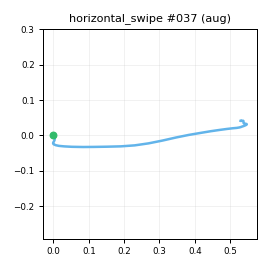

The file beside this chart, header and first rows:
t_s, ax, ay, az, gx, gy, gz, seq
0.00000, -0.9353, -0.2015, 0.07623, 5.89, -4.01, 0.5389, 0
0.01000, -0.9092, -0.1779, 0.08735, 6.795, -3.311, -1.405, 1
0.02000, -0.9064, -0.179, 0.105, 5.579, -1.705, -4.781, 2
0.03000, -0.9195, -0.1868, 0.1109, 2.844, -0.04397, -7.484, 3
0.04100, -0.9267, -0.218, 0.08895, 1.736, 1.367, -9.435, 4
0.05000, -0.8908, -0.2556, 0.08864, -0.1626, 1.477, -10.12, 5
0.06000, -0.8787, -0.2723, 0.08922, -0.8569, 1.519, -10.64, 6
0.07000, -0.9113, -0.3167, 0.08258, -0.8957, 2.194, -10.32, 7
0.08100, -0.8868, -0.3622, 0.09156, -0.1408, 3.322, -9.621, 8
0.09000, -0.897, -0.3839, 0.08752, 1.161, 3.347, -10.04, 9
0.1, -0.8857, -0.4254, 0.1027, 2.364, 4.531, -10.02, 10
0.11, -0.9001, -0.5043, 0.1033, 3.551, 6.349, -9.912, 11
0.12, -0.8993, -0.5771, 0.09684, 2.421, 9.678, -11.56, 12
0.13, -0.8871, -0.6839, 0.08594, 0.8343, 13.38, -15.62, 13
0.14, -0.8639, -0.8198, 0.05214, 0.3132, 20.3, -19.25, 14
0.15, -0.9038, -0.9984, -0.03273, 5.969, 32.88, -18.53, 15
0.16, -0.9042, -1.178, -0.1696, -7.059, 33.75, -12.82, 16
0.17, -0.8805, -1.362, -0.288, -16.24, 29.8, -2.922, 17
0.18, -0.8291, -1.586, -0.3991, -14.51, 25.77, 7.842, 18
0.19, -0.7253, -1.805, -0.5274, -4.486, 22.42, 17.1, 19
0.2, -0.6317, -1.993, -0.6432, 16.77, 21.59, 24.55, 20
0.211, -0.5085, -2.205, -0.7997, 48.84, 20.79, 35.55, 21
0.22, -0.3776, -2.348, -0.9382, 89.86, 19.18, 52.01, 22
0.23, -0.2263, -2.402, -1.077, 137.3, 12.84, 72.17, 23
0.24, -0.1113, -2.272, -1.197, 191.9, 10.27, 94.16, 24
0.251, 0.05370, -1.953, -1.199, 257.1, 4.596, 128.2, 25
0.26, 0.2213, -1.635, -1.114, 303.6, -2.372, 170.4, 26
0.27, 0.3631, -1.159, -1.14, 336.4, -5.364, 225.8, 27
0.28, 0.3518, -0.6531, -1.222, 352.9, -8.943, 283.1, 28
0.29, 0.2813, -0.00871, -1.227, 355, -25.22, 342.7, 29
0.3, 0.2173, 0.715, -1.159, 351.2, -51, 379.3, 30
0.31, 0.06409, 1.419, -0.8779, 353.8, -70.93, 384.3, 31
0.32, -0.2451, 2.133, -0.486, 345.1, -78.2, 353.5, 32
0.33, -0.4889, 2.402, -0.2033, 324.4, -65.56, 292, 33
0.34, -0.5351, 2.462, -0.05614, 297, -50.64, 225.9, 34
0.35, -0.5699, 2.448, 0.06574, 263.4, -43.88, 168.9, 35
0.36, -0.5772, 2.278, 0.09743, 223.9, -32.34, 124.8, 36
0.37, -0.5382, 2.093, 0.1292, 183.8, -24.83, 99.14, 37
0.381, -0.5957, 1.964, 0.1132, 145.1, -16.99, 92.82, 38
0.39, -0.7442, 1.893, 0.07127, 105, -9.449, 93.91, 39
0.4, -0.8125, 1.811, 0.06606, 68.42, -11.31, 92.29, 40
0.41, -0.8453, 1.669, 0.03048, 39.22, -11.35, 83.34, 41
0.42, -0.9226, 1.463, -0.04892, 18.53, -7.399, 68.7, 42
0.43, -0.9759, 1.269, -0.1394, 10.59, -4.328, 47.38, 43
0.44, -0.9696, 1.115, -0.1793, 12.8, -3.506, 25.36, 44
0.45, -0.9536, 1.002, -0.1352, 19.05, -6.87, 7.341, 45
0.46, -0.9159, 0.9365, -0.07104, 25.79, -9.779, -7.584, 46
0.47, -0.86, 0.8906, 0.02066, 27.48, -11.73, -16.56, 47
0.48, -0.7933, 0.8347, 0.1086, 23.81, -12.74, -19.25, 48
0.49, -0.7989, 0.7751, 0.14, 11.56, -10.93, -15.04, 49
0.5, -0.7802, 0.6798, 0.1133, -3.471, -7.519, -7.286, 50
0.511, -0.8054, 0.5981, 0.08870, -15.26, -5.479, 1.312, 51
0.52, -0.8243, 0.5364, 0.03252, -22.49, -3.98, 5.668, 52
0.53, -0.8343, 0.474, 0.00733, -21.22, -4.035, 6.731, 53
0.54, -0.837, 0.4542, -0.00828, -15.01, -5.144, 2.833, 54
0.551, -0.8404, 0.4168, -0.03107, -6.014, -10.71, -2.184, 55
0.56, -0.751, 0.403, 0.03741, -1.454, -20.06, -3.144, 56
0.57, -0.7159, 0.4457, 0.1043, -0.8319, -20.1, -0.1588, 57
0.58, -0.7528, 0.4748, 0.1224, -0.3729, -9.122, -1.698, 58
0.59, -0.7804, 0.4479, 0.1233, -1.791, -4.253, -4.734, 59
... 14 more rows
